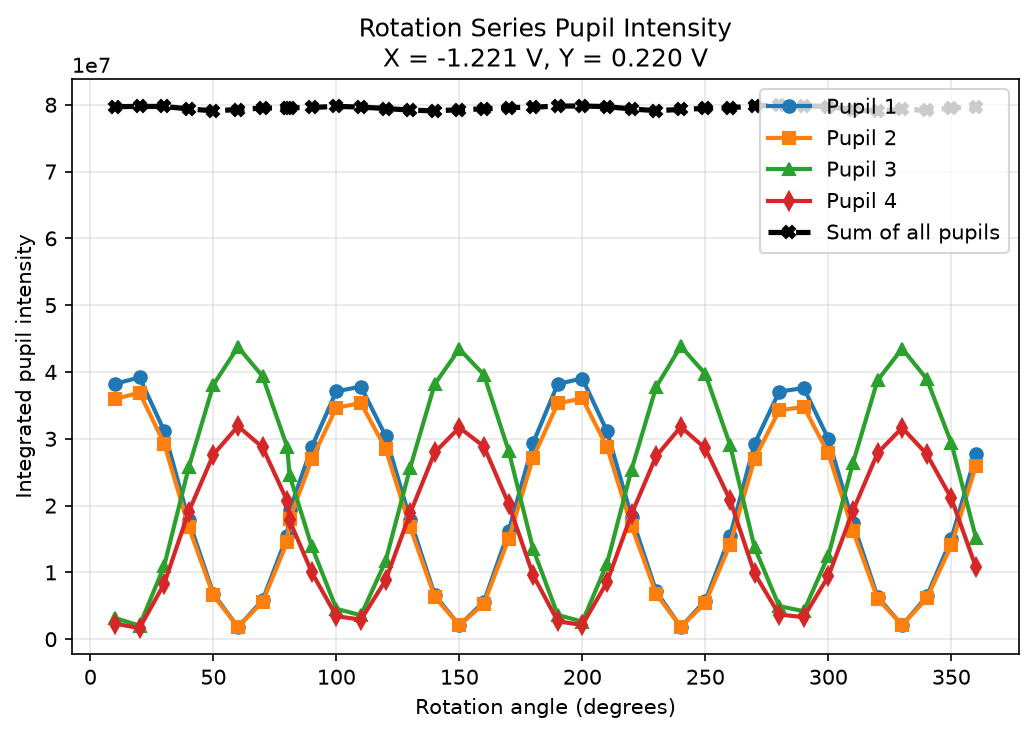

The file beside this chart, header and first rows:
rotation_degrees, x_voltage_v, y_voltage_v, pupil_1_intensity, pupil_2_intensity, pupil_3_intensity, pupil_4_intensity, summed_intensity
10.0, -1.221, 0.22, 38243380, 35962517, 3175826, 2327019, 79708742
20.0, -1.221, 0.22, 39174184, 36902913, 2024963, 1661222, 79763282
30.0, -1.221, 0.22, 31190855, 29292864, 10961918, 8299357, 79744994
40.0, -1.221, 0.22, 17784442, 16749375, 25731711, 19107096, 79372624
50.0, -1.221, 0.22, 6816058, 6567363, 38076997, 27635895, 79096313
60.0, -1.221, 0.22, 1803103, 1846141, 43739771, 31890919, 79279934
70.0, -1.221, 0.22, 5854553, 5577831, 39362105, 28720539, 79515027
80.0, -1.221, 0.22, 15489325, 14516093, 28775091, 20718270, 79498779
81.0, -1.221, 0.22, 19280636, 17970464, 24508202, 17777320, 79536622
90.0, -1.221, 0.22, 28781391, 26929931, 13877568, 10003844, 79592734
100.0, -1.221, 0.22, 37113120, 34653345, 4551799, 3440817, 79759082
110.0, -1.221, 0.22, 37797736, 35351139, 3582745, 2922948, 79654569
120.0, -1.221, 0.22, 30433731, 28515327, 11683823, 8805129, 79438011
130.0, -1.221, 0.22, 17914498, 16768022, 25664190, 18853638, 79200348
140.0, -1.221, 0.22, 6609527, 6315300, 38195387, 27961569, 79081783
150.0, -1.221, 0.22, 2063351, 2081429, 43439234, 31679986, 79263999
160.0, -1.221, 0.22, 5632643, 5337484, 39567766, 28842633, 79380526
170.0, -1.221, 0.22, 16124450, 14952498, 28234368, 20265496, 79576812
180.0, -1.221, 0.22, 29391864, 27176815, 13485896, 9583168, 79637742
190.0, -1.221, 0.22, 38206943, 35294382, 3630368, 2672382, 79804075
200.0, -1.221, 0.22, 39022105, 36040574, 2626435, 2127884, 79816998
210.0, -1.221, 0.22, 31146641, 28759395, 11283204, 8532838, 79722078
220.0, -1.221, 0.22, 18331303, 16908163, 25398389, 18729411, 79367266
230.0, -1.221, 0.22, 7187515, 6788589, 37752736, 27388847, 79117687
240.0, -1.221, 0.22, 1822488, 1840715, 43849222, 31786736, 79299161
250.0, -1.221, 0.22, 5778633, 5430181, 39699544, 28560700, 79469057
260.0, -1.221, 0.22, 15379400, 14153220, 29130926, 20883930, 79547475
270.0, -1.221, 0.22, 29255144, 26973456, 13741148, 9850313, 79820061
280.0, -1.221, 0.22, 37062271, 34248915, 4945702, 3684669, 79941557
290.0, -1.221, 0.22, 37592290, 34776452, 4187760, 3307914, 79864416
300.0, -1.221, 0.22, 29988609, 27799874, 12500805, 9436663, 79725951
310.0, -1.221, 0.22, 17454801, 16234904, 26364096, 19216135, 79269935
320.0, -1.221, 0.22, 6361687, 6073338, 38751889, 27856046, 79042960
330.0, -1.221, 0.22, 2078258, 2107398, 43500175, 31661666, 79347497
340.0, -1.221, 0.22, 6404201, 6104836, 38952297, 27690105, 79151440
350.0, -1.221, 0.22, 15030586, 14055244, 29363407, 21081036, 79530274
360.0, -1.221, 0.22, 27714447, 25973833, 15175269, 10770324, 79633873
